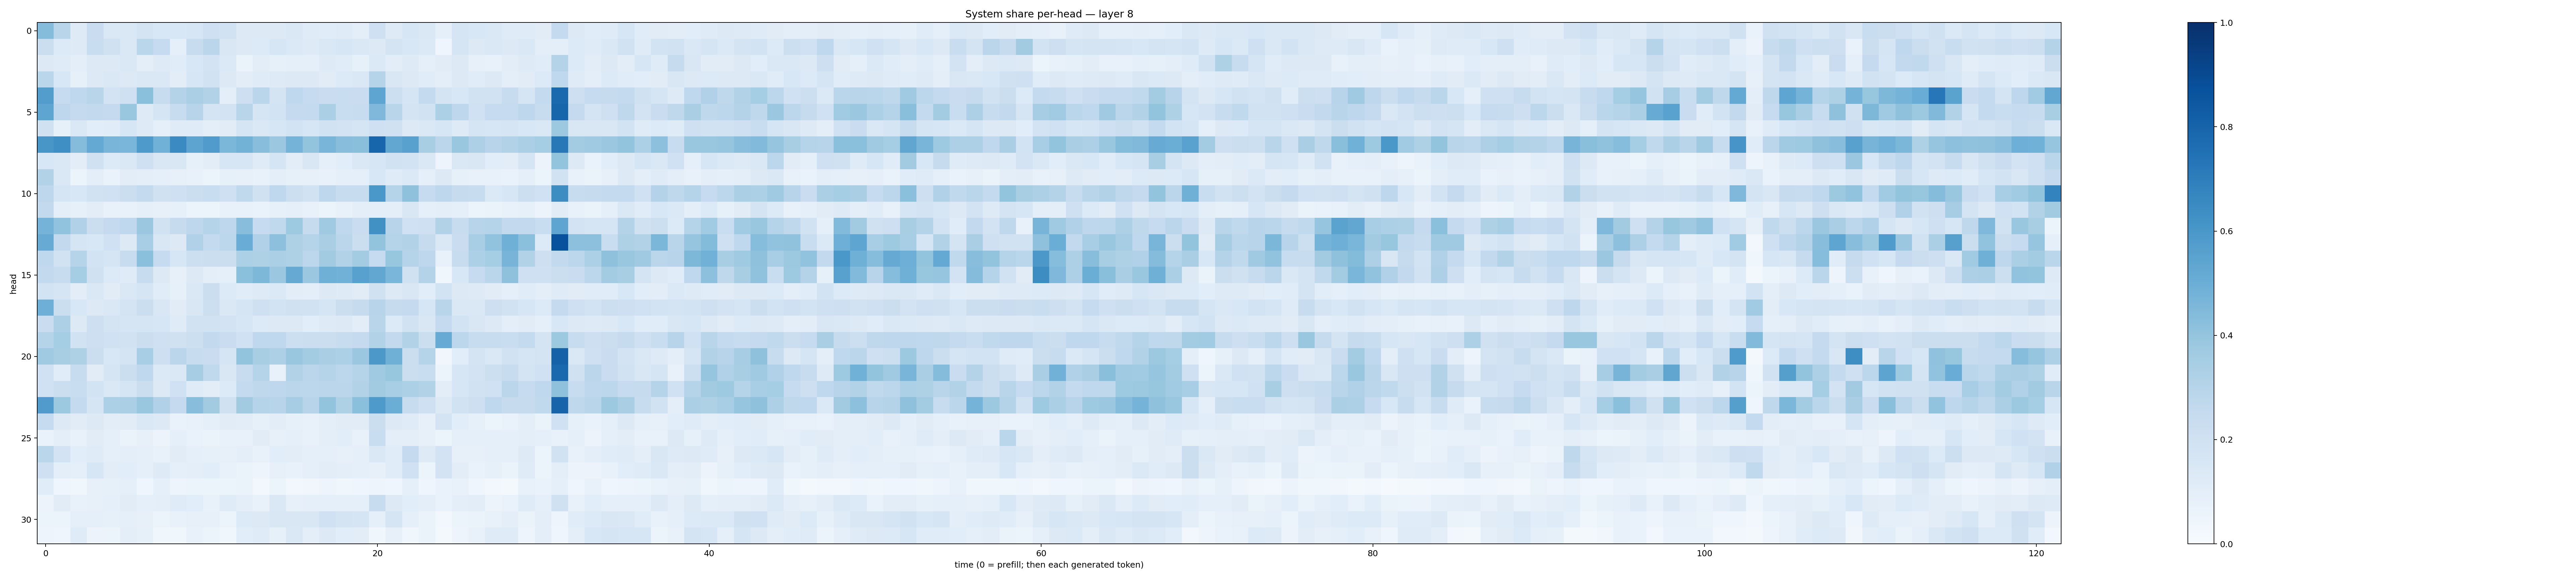

The file beside this chart, header and first rows:
0.43694192, 0.29072005, 0.12306208, 0.226959, 0.14731066, 0.14818661, 0.17850532, 0.15562084, 0.15271783, 0.16033824, 0.20385031, 0.18843515, 0.13170992, 0.12785506, 0.13077813, 0.14644864, 0.11974318, 0.11373861, 0.12040221, 0.096153535, 0.20813891, 0.12285858, 0.15715133, 0.14573696
0.2219, 0.1329, 0.1248, 0.2339, 0.1987, 0.1484, 0.2853, 0.2488, 0.0912, 0.2369, 0.2839, 0.1502, 0.1295, 0.1342, 0.157, 0.1403, 0.1247, 0.1459, 0.161, 0.1432, 0.1253, 0.1772, 0.156, 0.1389
0.1265, 0.1193, 0.09894, 0.1298, 0.1252, 0.1431, 0.09831, 0.1214, 0.1165, 0.1536, 0.1801, 0.1384, 0.06608, 0.1045, 0.08584, 0.09151, 0.09104, 0.1219, 0.1159, 0.08243, 0.1395, 0.1017, 0.1238, 0.0871
0.2877, 0.1531, 0.08411, 0.1307, 0.1461, 0.132, 0.1431, 0.1414, 0.105, 0.1581, 0.1913, 0.127, 0.1038, 0.12, 0.1238, 0.1275, 0.1319, 0.1105, 0.1337, 0.1438, 0.3022, 0.149, 0.1302, 0.1163
0.5741, 0.2483, 0.2657, 0.2891, 0.181, 0.2063, 0.4215, 0.2415, 0.3059, 0.335, 0.3117, 0.101, 0.2122, 0.2863, 0.1752, 0.2672, 0.2488, 0.2268, 0.2309, 0.2269, 0.5354, 0.2171, 0.1708, 0.2554
0.5364, 0.2743, 0.2531, 0.2609, 0.2536, 0.3849, 0.1212, 0.1687, 0.2383, 0.2945, 0.1763, 0.1816, 0.29, 0.1669, 0.1869, 0.2535, 0.2573, 0.333, 0.232, 0.2419, 0.4519, 0.2901, 0.1724, 0.1891
0.1969, 0.08229, 0.1436, 0.1076, 0.1156, 0.1597, 0.1248, 0.09171, 0.1179, 0.1193, 0.09901, 0.1105, 0.1712, 0.1456, 0.1597, 0.1838, 0.1594, 0.1884, 0.1836, 0.1712, 0.2081, 0.196, 0.1253, 0.1432
0.6021, 0.6354, 0.4366, 0.5215, 0.4676, 0.4637, 0.5863, 0.4852, 0.6516, 0.5429, 0.5815, 0.4606, 0.4789, 0.4295, 0.379, 0.4745, 0.3985, 0.4675, 0.4267, 0.4245, 0.796, 0.5289, 0.5583, 0.3407
0.1532, 0.1475, 0.1033, 0.1977, 0.1329, 0.1442, 0.2057, 0.1516, 0.1488, 0.08581, 0.1024, 0.1573, 0.158, 0.1183, 0.1702, 0.1033, 0.1488, 0.08764, 0.1074, 0.1475, 0.1601, 0.1924, 0.1842, 0.1449
0.3148, 0.1483, 0.06064, 0.09403, 0.06792, 0.1024, 0.1005, 0.0889, 0.07914, 0.07429, 0.06063, 0.08467, 0.07954, 0.07794, 0.09495, 0.0824, 0.08086, 0.07208, 0.08976, 0.09359, 0.1541, 0.1206, 0.1401, 0.09269
0.2765, 0.1666, 0.1556, 0.1934, 0.2007, 0.2222, 0.2545, 0.1989, 0.2055, 0.2238, 0.2328, 0.2047, 0.262, 0.1973, 0.2676, 0.2177, 0.1931, 0.2735, 0.2374, 0.2414, 0.5982, 0.3004, 0.4121, 0.2486
0.26, 0.0951, 0.08463, 0.103, 0.07176, 0.0744, 0.08618, 0.07832, 0.08531, 0.05152, 0.05978, 0.07561, 0.0727, 0.06987, 0.08323, 0.09142, 0.07089, 0.06135, 0.0768, 0.09528, 0.09415, 0.09759, 0.1516, 0.08654
0.4734, 0.403, 0.317, 0.2206, 0.2518, 0.2669, 0.3791, 0.1933, 0.246, 0.2772, 0.3022, 0.274, 0.426, 0.2479, 0.2639, 0.3716, 0.2427, 0.3707, 0.2688, 0.229, 0.6253, 0.2966, 0.2029, 0.2063
0.5113, 0.2593, 0.1642, 0.1526, 0.2016, 0.1301, 0.3444, 0.1504, 0.1254, 0.3181, 0.2568, 0.2803, 0.5055, 0.3188, 0.4172, 0.3236, 0.2979, 0.339, 0.2822, 0.2257, 0.4003, 0.3045, 0.3091, 0.2429
0.2658, 0.1887, 0.2997, 0.1873, 0.1661, 0.2399, 0.4204, 0.2496, 0.1571, 0.2184, 0.2255, 0.2208, 0.3293, 0.3224, 0.3332, 0.3237, 0.2796, 0.3617, 0.3133, 0.3578, 0.2477, 0.3925, 0.2991, 0.275
0.2589, 0.2394, 0.3516, 0.1991, 0.1352, 0.1174, 0.2405, 0.129, 0.08053, 0.1265, 0.09947, 0.0861, 0.4205, 0.4547, 0.3821, 0.5154, 0.3816, 0.4902, 0.4826, 0.5561, 0.5302, 0.4628, 0.1967, 0.3086
0.1865, 0.1712, 0.1032, 0.146, 0.113, 0.1438, 0.1649, 0.1167, 0.08593, 0.1472, 0.2262, 0.1365, 0.1152, 0.1215, 0.1395, 0.104, 0.1014, 0.1308, 0.1217, 0.1106, 0.1987, 0.1299, 0.1521, 0.1067
0.4944, 0.2239, 0.1536, 0.1263, 0.1475, 0.1769, 0.2218, 0.1496, 0.1131, 0.1486, 0.2162, 0.1412, 0.1717, 0.2068, 0.1847, 0.1964, 0.1913, 0.165, 0.2189, 0.2424, 0.2934, 0.2438, 0.2538, 0.1609
0.2292, 0.3275, 0.1264, 0.2137, 0.1783, 0.1713, 0.1659, 0.1574, 0.1175, 0.1906, 0.1888, 0.1814, 0.1572, 0.1356, 0.1283, 0.1253, 0.1071, 0.1241, 0.1254, 0.1027, 0.2914, 0.1352, 0.1946, 0.1521
0.2984, 0.355, 0.1911, 0.2122, 0.1997, 0.1886, 0.2261, 0.2089, 0.1953, 0.2154, 0.2584, 0.2281, 0.1997, 0.2682, 0.2677, 0.2148, 0.2204, 0.2234, 0.2347, 0.2506, 0.3151, 0.2579, 0.3155, 0.2244
0.3688, 0.3414, 0.3235, 0.2234, 0.1557, 0.1749, 0.3475, 0.211, 0.2819, 0.2353, 0.2296, 0.1715, 0.4016, 0.3416, 0.3276, 0.3883, 0.3585, 0.3383, 0.3308, 0.3819, 0.5943, 0.492, 0.2229, 0.2985
0.1994, 0.1136, 0.237, 0.1125, 0.167, 0.2203, 0.2693, 0.1376, 0.1466, 0.3507, 0.2648, 0.1486, 0.2368, 0.302, 0.07763, 0.3132, 0.2817, 0.3028, 0.2777, 0.3027, 0.3707, 0.3931, 0.2205, 0.2335
0.1995, 0.226, 0.2321, 0.1837, 0.143, 0.1643, 0.2203, 0.127, 0.2005, 0.1204, 0.1037, 0.1337, 0.2563, 0.271, 0.275, 0.2839, 0.2804, 0.2827, 0.2841, 0.3134, 0.3615, 0.3451, 0.3307, 0.3144
0.5811, 0.3772, 0.2553, 0.1685, 0.329, 0.3322, 0.39, 0.3199, 0.2535, 0.4289, 0.3629, 0.1956, 0.3608, 0.298, 0.295, 0.351, 0.2931, 0.3995, 0.3215, 0.4206, 0.589, 0.5017, 0.2377, 0.2092
0.2499, 0.1327, 0.1095, 0.1287, 0.1046, 0.1113, 0.1441, 0.1323, 0.06832, 0.07296, 0.09184, 0.1116, 0.1036, 0.08419, 0.1037, 0.08203, 0.0769, 0.09983, 0.1104, 0.1112, 0.22, 0.1323, 0.121, 0.08109
0.06914, 0.0973, 0.07172, 0.1104, 0.09044, 0.06356, 0.07966, 0.05513, 0.09133, 0.06839, 0.06466, 0.07646, 0.074, 0.1127, 0.08125, 0.08895, 0.07295, 0.09562, 0.1076, 0.07532, 0.2343, 0.09956, 0.09513, 0.07891
0.2878, 0.1808, 0.106, 0.1173, 0.08808, 0.09863, 0.08908, 0.07782, 0.1098, 0.09321, 0.08232, 0.08094, 0.09842, 0.07444, 0.1079, 0.1037, 0.08893, 0.09221, 0.08007, 0.09264, 0.1418, 0.1161, 0.2524, 0.1229
0.2063, 0.09675, 0.09243, 0.1566, 0.102, 0.1058, 0.09113, 0.1245, 0.08629, 0.09689, 0.1078, 0.07777, 0.06327, 0.04969, 0.08193, 0.07792, 0.08995, 0.1031, 0.09533, 0.08629, 0.08056, 0.1144, 0.2009, 0.0533
0.1164, 0.0395, 0.03741, 0.07888, 0.08357, 0.08925, 0.04239, 0.08615, 0.04838, 0.06099, 0.05215, 0.05958, 0.06455, 0.02778, 0.05938, 0.02615, 0.03352, 0.04904, 0.03526, 0.04092, 0.04809, 0.04042, 0.0916, 0.0458
0.05576, 0.11, 0.07787, 0.0796, 0.08808, 0.1129, 0.08694, 0.09444, 0.1178, 0.1081, 0.0777, 0.1193, 0.1007, 0.07062, 0.1411, 0.08153, 0.08751, 0.08619, 0.08871, 0.08851, 0.2421, 0.1301, 0.1082, 0.09822
0.06147, 0.06091, 0.08884, 0.08619, 0.08258, 0.09028, 0.08046, 0.06238, 0.07381, 0.07934, 0.081, 0.05883, 0.1351, 0.1325, 0.1486, 0.1502, 0.1507, 0.2022, 0.1738, 0.1675, 0.09246, 0.1711, 0.09008, 0.06416
0.0484, 0.04388, 0.1177, 0.05653, 0.05105, 0.09983, 0.08249, 0.03769, 0.0382, 0.07337, 0.06249, 0.03786, 0.1063, 0.119, 0.0858, 0.1416, 0.09517, 0.1285, 0.1062, 0.1052, 0.03872, 0.08036, 0.03523, 0.06539
